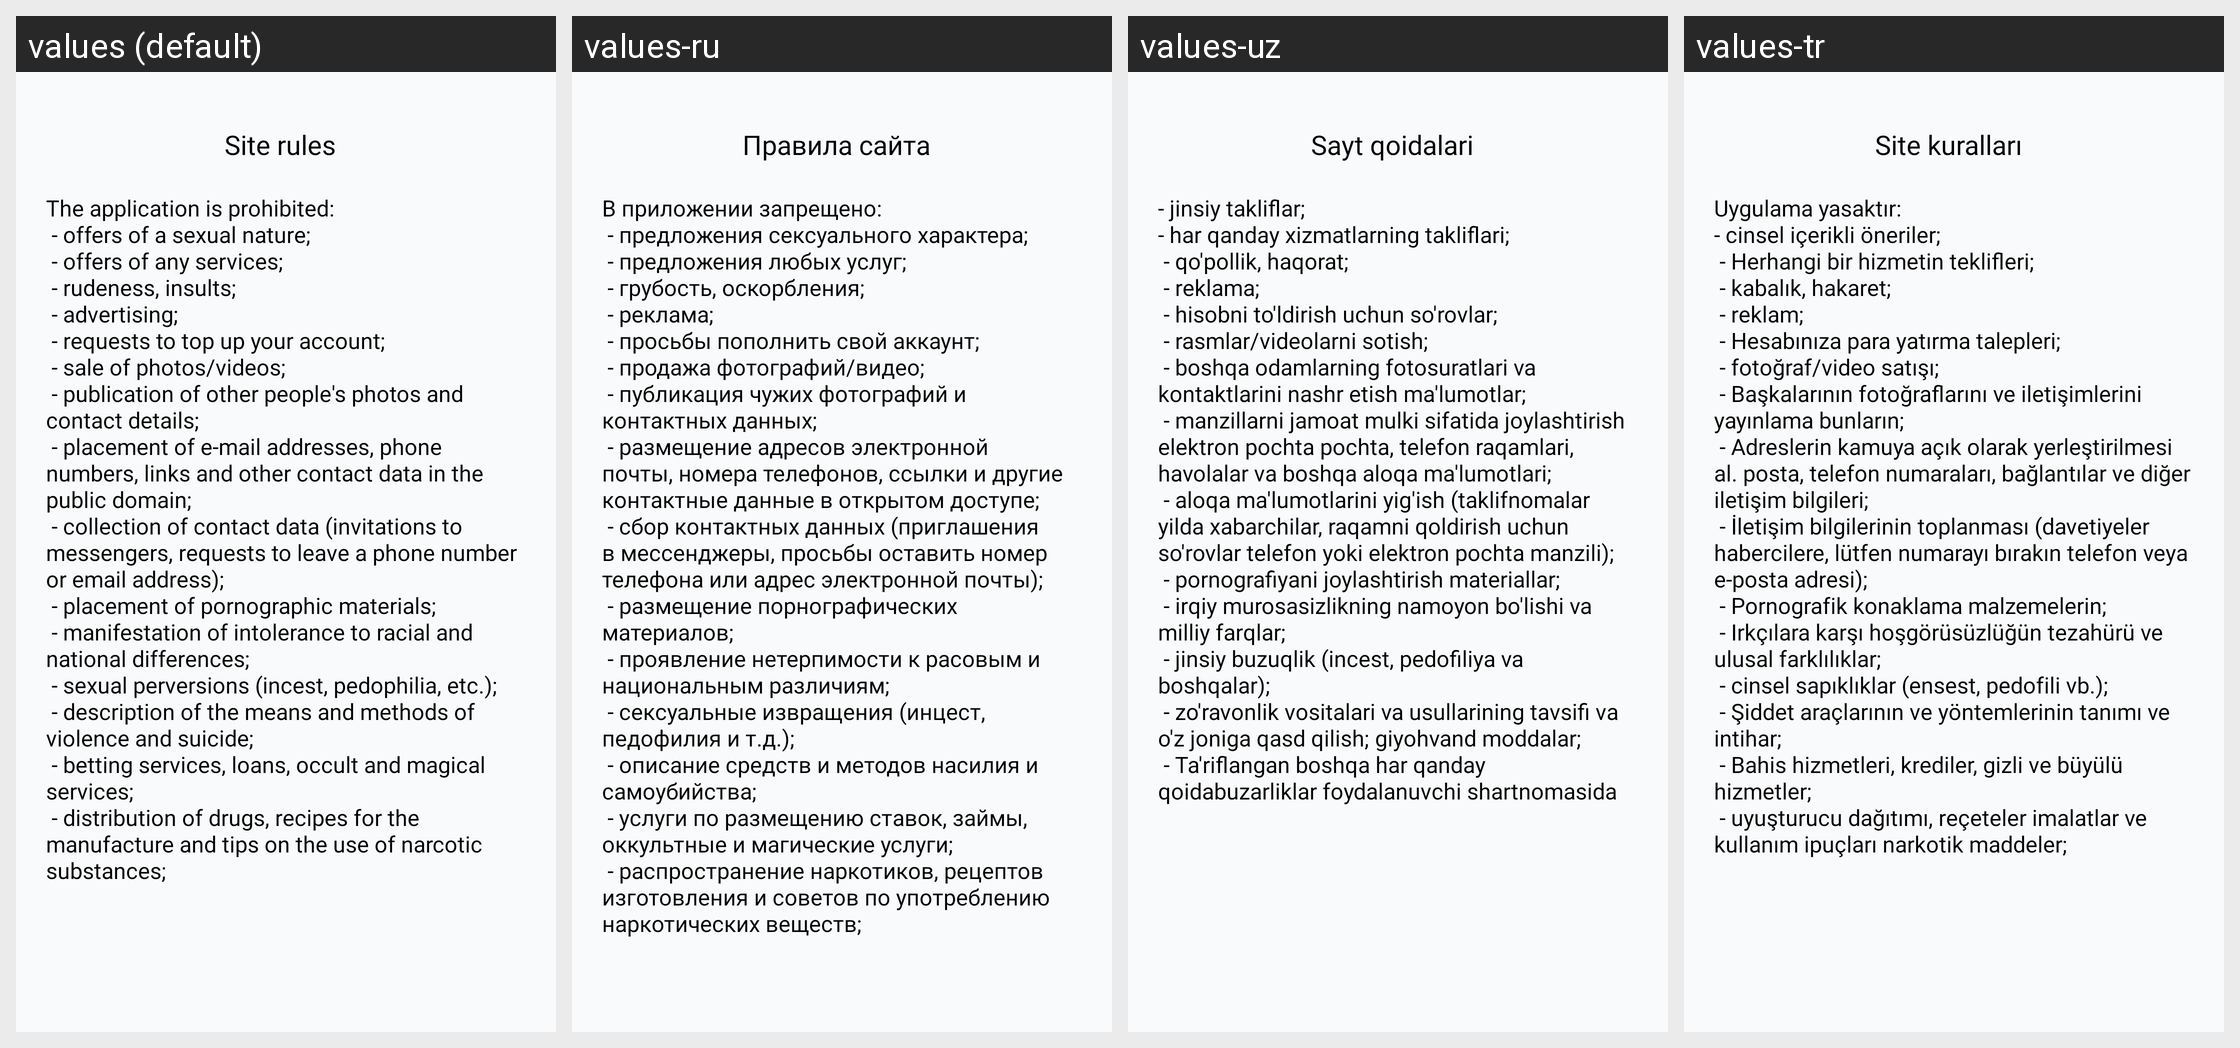

Locale-by-locale string values for the Android screen shown in this grid:
Android screen res/layout/fragment_site_rules.xml rendered under 4 locales, left to right: values (default), values-ru, values-uz, values-tr. Device: Nexus 5 (rendered at 1080×1920; each locale shown at half size, 540×960, under a caption strip naming it); theme Theme.Googoosha.
Strings drawn on this screen, with the default value and each locale's value (text and hints the layout hard-codes, and strings that could not be matched under every locale, appear in the picture but are not listed):

site_rules
  values: Site rules
  values-ru: Правила сайта
  values-uz: Sayt qoidalari
  values-tr: Site kuralları

text_site_rules
  values: The application is prohibited:
       - offers of a sexual nature;
       - offers of any services;
       - rudeness, insults;
       - advertising;
       - requests to top up your account;
       - sale of photos/videos;
       - publication of other people's photos and contact details;
       - placement of e-mail addresses, phone numbers, links and other contact data in the public domain;
       - collection of contact data (invitations to …[clipped]
  values-ru: В приложении запрещено:
       - предложения сексуального характера;
       - предложения любых услуг;
       - грубость, оскорбления;
       - реклама;
       - просьбы пополнить свой аккаунт;
       - продажа фотографий/видео;
       - публикация чужих фотографий и контактных данных;
       - размещение адресов электронной почты, номера телефонов, ссылки и другие контактные данные в открытом доступе;
       - сбор контактных данных (приглашения в …[clipped]
  values-uz: - jinsiy takliflar;
      - har qanday xizmatlarning takliflari;
       - qo'pollik, haqorat;
       - reklama;
       - hisobni to'ldirish uchun so'rovlar;
       - rasmlar/videolarni sotish;
       - boshqa odamlarning fotosuratlari va kontaktlarini nashr etish ma'lumotlar;
       - manzillarni jamoat mulki sifatida joylashtirish elektron pochta pochta, telefon raqamlari, havolalar va boshqa aloqa ma'lumotlari;
       - aloqa ma'lumotlarini …[clipped]
  values-tr: Uygulama yasaktır:
      - cinsel içerikli öneriler;
       - Herhangi bir hizmetin teklifleri;
       - kabalık, hakaret;
       - reklam;
       - Hesabınıza para yatırma talepleri;
       - fotoğraf/video satışı;
       - Başkalarının fotoğraflarını ve iletişimlerini yayınlama bunların;
       - Adreslerin kamuya açık olarak yerleştirilmesi al. posta, telefon numaraları, bağlantılar ve diğer iletişim bilgileri;
       - İletişim bilgilerinin …[clipped]
